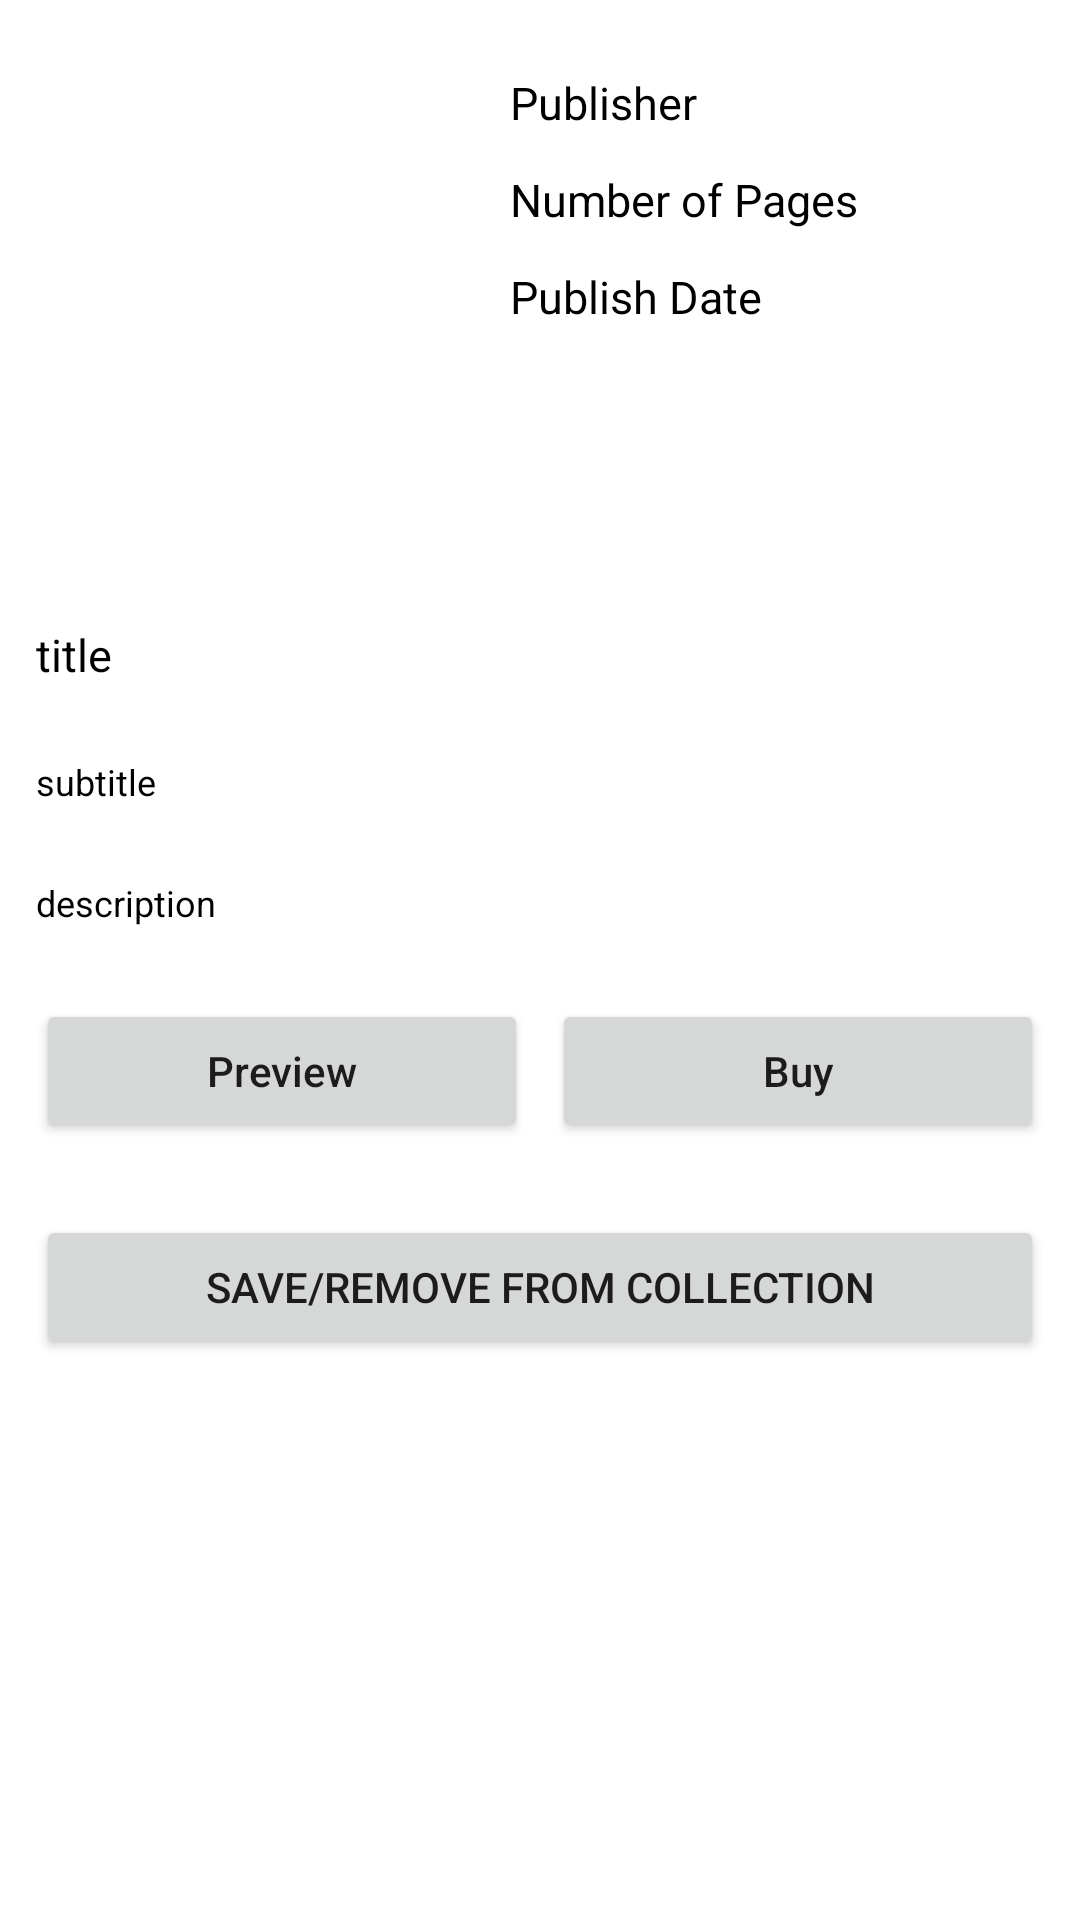

Android layout source for this screen:
<!-- AndroidManifest.xml: application theme Theme.DomowaBiblioteka -->
<!-- res/layout/activity_book_details.xml -->
<?xml version="1.0" encoding="utf-8"?>
<ScrollView
    xmlns:android="http://schemas.android.com/apk/res/android"
    xmlns:tools="http://schemas.android.com/tools"
    android:layout_width="match_parent"
    android:layout_height="match_parent"
    android:orientation="vertical"
    tools:context=".BookDetails">

    <LinearLayout
        android:layout_width="match_parent"
        android:layout_height="match_parent"
        android:orientation="vertical">

        <LinearLayout
            android:layout_width="match_parent"
            android:layout_height="wrap_content"
            android:orientation="horizontal">

            
            <ImageView
                android:id="@+id/idIVbook"
                android:layout_width="130dp"
                android:layout_height="160dp"
                android:layout_margin="18dp" />

            <LinearLayout
                android:layout_width="match_parent"
                android:layout_height="wrap_content"
                android:layout_marginTop="20dp"
                android:orientation="vertical">

                
                <TextView
                    android:id="@+id/idTVpublisher"
                    android:layout_width="match_parent"
                    android:layout_height="wrap_content"
                    android:padding="4dp"
                    android:text="Publisher"
                    android:textColor="@color/black"
                    android:textSize="15sp" />

                
                <TextView
                    android:id="@+id/idTVNoOfPages"
                    android:layout_width="match_parent"
                    android:layout_height="wrap_content"
                    android:layout_marginTop="4dp"
                    android:padding="4dp"
                    android:text="Number of Pages"
                    android:textColor="@color/black"
                    android:textSize="15sp" />

                
                <TextView
                    android:id="@+id/idTVPublishDate"
                    android:layout_width="match_parent"
                    android:layout_height="wrap_content"
                    android:layout_marginTop="4dp"
                    android:padding="4dp"
                    android:text="Publish Date"
                    android:textColor="@color/black"
                    android:textSize="15sp" />

            </LinearLayout>

        </LinearLayout>

        
        <TextView
            android:id="@+id/idTVTitle"
            android:layout_width="match_parent"
            android:layout_height="wrap_content"
            android:layout_margin="8dp"
            android:padding="4dp"
            android:text="title"
            android:textColor="@color/black"
            android:textSize="15sp" />

        
        <TextView
            android:id="@+id/idTVSubTitle"
            android:layout_width="match_parent"
            android:layout_height="wrap_content"
            android:layout_margin="8dp"
            android:padding="4dp"
            android:text="subtitle"
            android:textColor="@color/black"
            android:textSize="12sp" />

        
        <TextView
            android:id="@+id/idTVDescription"
            android:layout_width="match_parent"
            android:layout_height="wrap_content"
            android:layout_margin="8dp"
            android:padding="4dp"
            android:text="description"
            android:textColor="@color/black"
            android:textSize="12sp" />

        <LinearLayout
            android:layout_width="match_parent"
            android:layout_height="wrap_content"
            android:layout_margin="8dp"
            android:orientation="horizontal"
            android:weightSum="2">

            
            <Button
                android:id="@+id/idBtnPreview"
                android:layout_width="0dp"
                android:layout_height="wrap_content"
                android:layout_margin="4dp"
                android:layout_weight="1"
                android:text="Preview"
                android:textAllCaps="false" />

            
            <Button
                android:id="@+id/idBtnBuy"
                android:layout_width="0dp"
                android:layout_height="wrap_content"
                android:layout_margin="4dp"
                android:layout_weight="1"
                android:text="Buy"
                android:textAllCaps="false" />

        </LinearLayout>

        <Button
            android:id="@+id/buttonDatabase"
            android:layout_width="match_parent"
            android:layout_height="wrap_content"
            android:layout_margin="12dp"
            android:text="Save/Remove from Collection" />
    </LinearLayout>
</ScrollView>
<!-- resources referenced by this layout -->
<resources>
  <style name="Theme.DomowaBiblioteka" parent="Theme.MaterialComponents.DayNight.DarkActionBar">
          
          <item name="colorPrimary">@color/purple_500</item>
          <item name="colorPrimaryVariant">@color/purple_700</item>
          <item name="colorOnPrimary">@color/white</item>
          
          <item name="colorSecondary">@color/teal_200</item>
          <item name="colorSecondaryVariant">@color/teal_700</item>
          <item name="colorOnSecondary">@color/black</item>
          
          <item name="android:statusBarColor" tools:targetApi="l">?attr/colorPrimaryVariant</item>
          
      </style>
  <!-- not gathered from this repository: default colours our renderer supplied (Android Studio template values) -->
  <color name="purple_500">#FF6200EE</color>
  <color name="purple_700">#FF3700B3</color>
  <color name="teal_200">#FF03DAC5</color>
  <color name="teal_700">#FF018786</color>
  <color name="black">#FF000000</color>
  <color name="white">#FFFFFFFF</color>
</resources>
